4-way image classification set "kiwi" from GitHub (yugan-tano/farm-guardian); label vocabulary: brown spot, gray mold, healthy, ulcer.

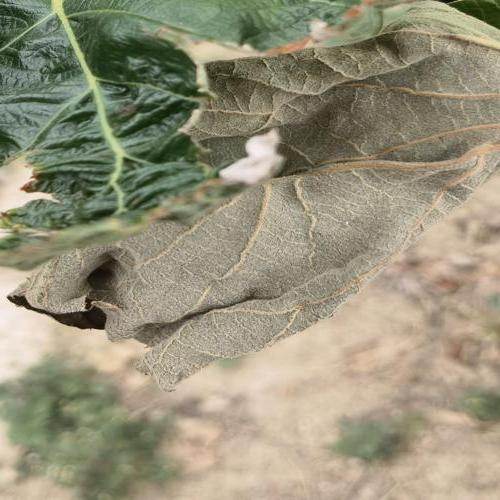
Label: gray mold

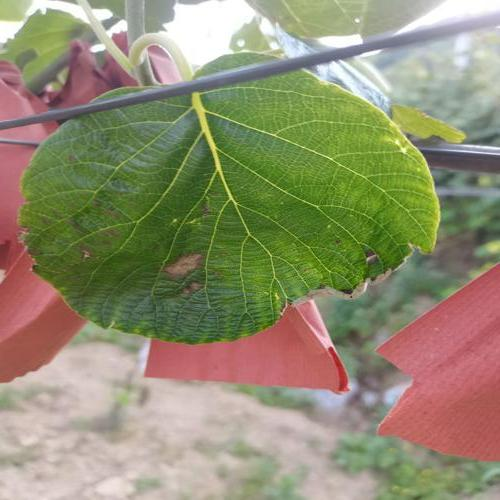
Label: gray mold

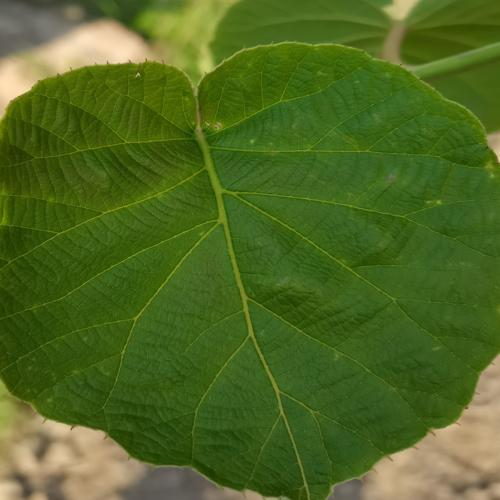
Label: healthy

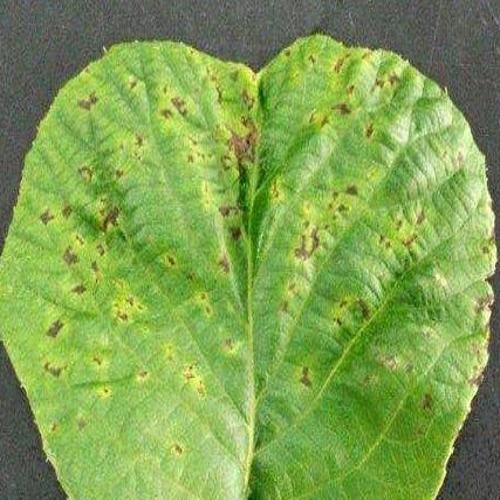
Label: ulcer

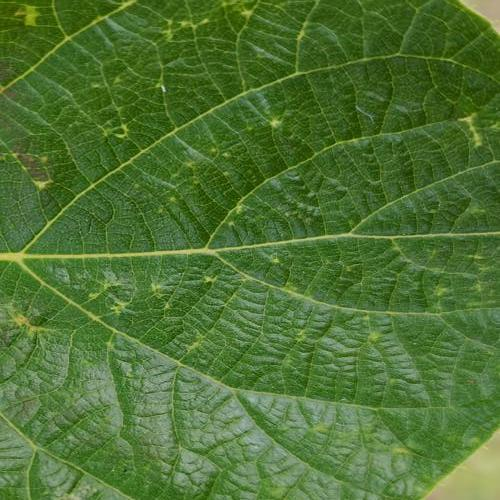
Label: ulcer

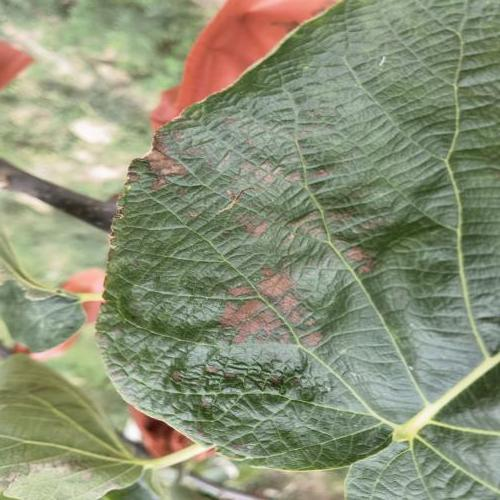
Label: brown spot
